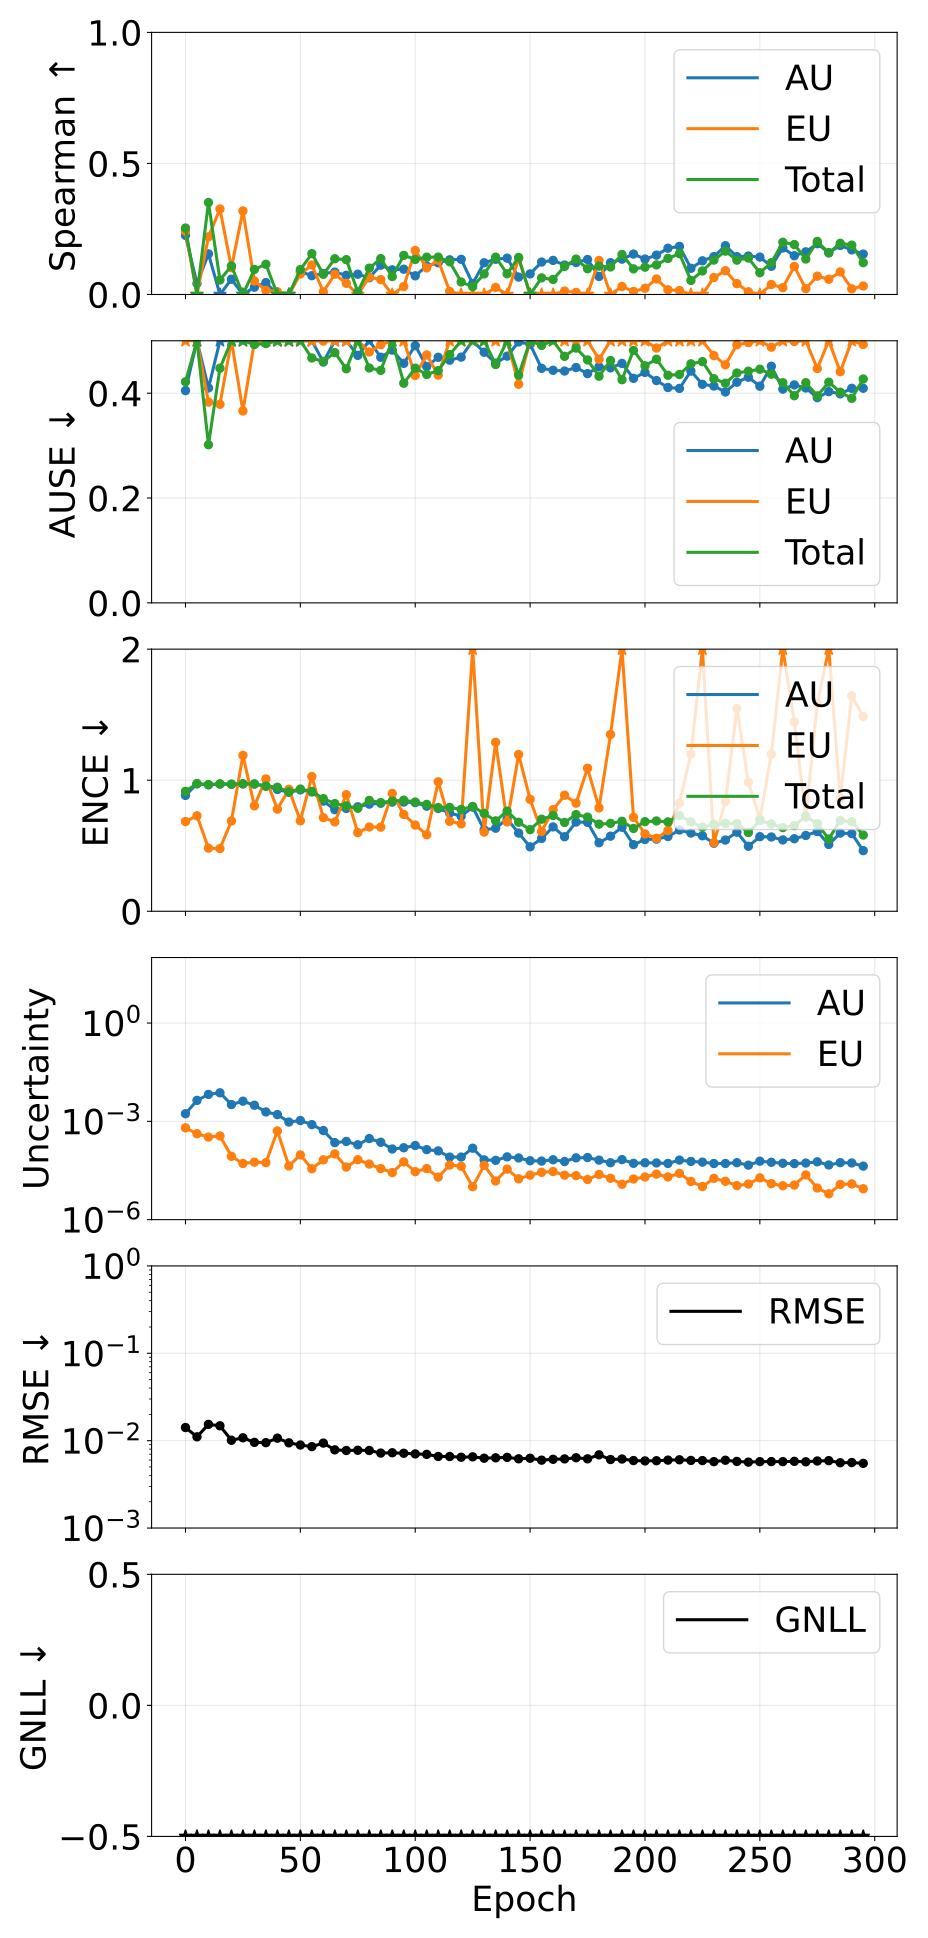

The table this chart was drawn from, first rows:
epoch, pearson_aleatoric, pearson_epistemic, pearson_total, spearman_aleatoric, spearman_epistemic, spearman_total, ause_aleatoric, ause_epistemic, ause_total, ence_aleatoric, ence_epistemic, ence_total, magnitude_aleatoric, magnitude_epistemic, magnitude_total, rmse_e_atom, nll_energy
0, 0.1282, -0.07422, 0.08478, 0.2255, 0.2412, 0.2534, 0.4049, 0.5162, 0.4217, 0.8839, 0.6848, 0.915, 0.00171, 0.0006338, 0.002344, 0.01413, -2.067
5, 0.07246, 0.004843, 0.08633, 0.04182, -0.07542, -0.1365, 0.5364, 0.74, 0.7522, 0.9721, 0.7283, 0.9745, 0.004368, 0.00042, 0.004788, 0.01107, -1.739
10, 0.169, 0.1402, 0.3, 0.1549, 0.2199, 0.3509, 0.4099, 0.3831, 0.3017, 0.9645, 0.4816, 0.9662, 0.006641, 0.0003309, 0.006972, 0.01537, -1.547
15, 0.1223, 0.09064, 0.1854, -0.0974, 0.3261, 0.05533, 0.5132, 0.3788, 0.4477, 0.9706, 0.4782, 0.972, 0.007441, 0.0003587, 0.0078, 0.0148, -1.494
20, 0.1216, 0.03051, 0.1375, 0.05812, 0.102, 0.1092, 0.5279, 0.5476, 0.5087, 0.9688, 0.6886, 0.9697, 0.003255, 8.564264412532372e-05, 0.003341, 0.01011, -1.917
25, 0.06411, 0.1578, 0.09466, -0.1833, 0.3187, -0.1477, 0.6854, 0.366, 0.6439, 0.972, 1.189, 0.9724, 0.004133, 5.181270542485383e-05, 0.004184, 0.01078, -1.805
30, 0.1418, 0.06666, 0.2393, 0.02772, 0.05152, 0.09541, 0.607, 0.498, 0.4928, 0.9709, 0.8046, 0.9714, 0.003108, 5.686192358763841e-05, 0.003165, 0.009557, -1.945
35, 0.1538, 0.03029, 0.2724, 0.04533, 0.01586, 0.1152, 0.6598, 0.5873, 0.4945, 0.9544, 1.01, 0.9555, 0.00194, 5.486591338843067e-05, 0.001994, 0.009484, -2.168
40, 0.08469, 0.2565, 0.2057, -0.1223, 0.01039, -0.1392, 0.6399, 0.5314, 0.6695, 0.9295, 0.7792, 0.9464, 0.001608, 0.0005102, 0.002118, 0.01068, -2.133
45, 0.1361, 0.4897, 0.3018, -0.05235, -0.06114, -0.06374, 0.6318, 0.5885, 0.594, 0.9075, 0.9309, 0.912, 0.0009527, 4.350424778354152e-05, 0.0009962, 0.009447, -2.494
50, 0.1304, 0.4196, 0.323, 0.08723, 0.07817, 0.09495, 0.506, 0.5149, 0.5095, 0.9261, 0.6904, 0.9326, 0.001059, 9.446198566128378e-05, 0.001154, 0.008912, -2.431
55, 0.2234, 0.1783, 0.3244, 0.07178, 0.1124, 0.1558, 0.5503, 0.5432, 0.4671, 0.9104, 1.028, 0.9143, 0.0007954, 3.5822255628865105e-05, 0.0008312, 0.008545, -2.586
60, 0.463, 0.5832, 0.5064, 0.08026, 0.01013, 0.07705, 0.4594, 0.4994, 0.4607, 0.8405, 0.7142, 0.8594, 0.0005243, 6.670434960287294e-05, 0.000591, 0.00938, -2.735
65, 0.7434, 0.7354, 0.8468, 0.08524, 0.07743, 0.1364, 0.508, 0.5425, 0.4774, 0.7752, 0.682, 0.8216, 0.0002243, 0.0001016, 0.0003259, 0.007847, -3.023
70, 0.7183, 0.7495, 0.8462, 0.07303, 0.04265, 0.1328, 0.5117, 0.5773, 0.4465, 0.7845, 0.8895, 0.8043, 0.0002442, 4.030539086037923e-05, 0.0002845, 0.007719, -3.085
75, 0.8482, 0.6873, 0.8645, 0.07738, -0.03061, 0.009721, 0.4722, 0.5943, 0.5322, 0.7972, 0.6003, 0.7859, 0.0001927, 6.76268370770613e-05, 0.0002604, 0.007768, -3.125
80, 0.8076, 0.8172, 0.8748, 0.06377, 0.06623, 0.1004, 0.5019, 0.4786, 0.4481, 0.8174, 0.643, 0.8456, 0.0002988, 4.9693271453640816e-05, 0.0003485, 0.007719, -3.003
85, 0.8825, 0.8737, 0.8912, 0.1118, 0.05683, 0.1368, 0.4686, 0.4925, 0.4435, 0.8242, 0.6421, 0.8293, 0.0002298, 3.6177325898239835e-05, 0.000266, 0.00721, -3.134
90, 0.9061, 0.8377, 0.9125, 0.0941, -0.03021, 0.06839, 0.4822, 0.5682, 0.5066, 0.8331, 0.8987, 0.8409, 0.0001432, 2.7319967478473224e-05, 0.0001705, 0.007269, -3.318
95, 0.8942, 0.8296, 0.8944, 0.09649, 0.03027, 0.1493, 0.4569, 0.5495, 0.419, 0.8332, 0.7389, 0.8474, 0.0001566, 5.80370064172725e-05, 0.0002146, 0.007175, -3.23
100, 0.9019, 0.8637, 0.9025, 0.07126, 0.1679, 0.1338, 0.4907, 0.4338, 0.4478, 0.8292, 0.6576, 0.8334, 0.0001833, 2.9157825941882144e-05, 0.0002124, 0.007053, -3.239
105, 0.873, 0.8549, 0.8731, 0.1086, 0.1015, 0.1422, 0.4509, 0.473, 0.4357, 0.8017, 0.5842, 0.8153, 0.0001371, 3.618156878329118e-05, 0.0001733, 0.006975, -3.332
110, 0.8725, 0.8343, 0.8654, 0.121, 0.1309, 0.1425, 0.4685, 0.4345, 0.443, 0.7845, 0.9873, 0.7915, 0.0001254, 1.9879154985139157e-05, 0.0001453, 0.006592, -3.425
115, 0.8488, 0.8044, 0.8417, 0.1323, 0.01164, 0.1247, 0.463, 0.5304, 0.4736, 0.7494, 0.6864, 0.7924, 8.117836778578551e-05, 4.635478898822128e-05, 0.0001275, 0.006585, -3.472
120, 0.8537, 0.785, 0.8446, 0.1341, -0.08238, 0.04766, 0.4688, 0.5991, 0.5072, 0.7254, 0.6664, 0.777, 8.139275189445259e-05, 4.2591920424930994e-05, 0.000124, 0.006464, -3.493
125, 0.8497, 0.8366, 0.8478, 0.04169, -0.02383, 0.02984, 0.5466, 0.5738, 0.5565, 0.7952, 2.774, 0.7995, 0.0001515, 1.0129258084091723e-05, 0.0001616, 0.006528, -3.385
130, 0.8009, 0.777, 0.7956, 0.121, -0.009559, 0.0785, 0.4781, 0.541, 0.5004, 0.6215, 0.604, 0.7471, 6.684299390315942e-05, 4.539206326454945e-05, 0.0001122, 0.006298, -3.553
135, 0.8063, 0.778, 0.8032, 0.1344, 0.02698, 0.1424, 0.4573, 0.5662, 0.4547, 0.6337, 1.289, 0.6897, 6.45630225071859e-05, 1.5116438415767017e-05, 7.967946120239186e-05, 0.006364, -3.693
140, 0.8647, 0.7911, 0.8606, 0.1387, -0.04309, 0.07904, 0.4707, 0.5341, 0.5059, 0.7043, 0.6816, 0.7642, 8.240986702519982e-05, 3.487784703358319e-05, 0.0001173, 0.006439, -3.536
145, 0.7433, 0.6757, 0.728, 0.06647, 0.1377, 0.1412, 0.4978, 0.4171, 0.4343, 0.5966, 1.196, 0.6792, 7.634114959543786e-05, 1.7653784174320248e-05, 9.399493381193757e-05, 0.006201, -3.646
150, 0.7592, 0.7054, 0.7492, 0.07848, -0.1356, -0.02348, 0.4933, 0.6136, 0.5552, 0.4917, 0.8541, 0.6228, 6.288240992285284e-05, 2.281098365094057e-05, 8.56933929806447e-05, 0.006294, -3.671
155, 0.7501, 0.6864, 0.743, 0.1238, -0.04761, 0.06333, 0.4474, 0.5765, 0.4911, 0.5555, 0.6089, 0.7023, 6.137663906923516e-05, 2.7890618116214394e-05, 8.926725680847058e-05, 0.005983, -3.697
160, 0.8142, 0.734, 0.8014, 0.1301, -0.106, 0.05733, 0.4437, 0.6409, 0.5026, 0.6438, 0.7747, 0.7309, 6.727593972227887e-05, 2.9442270278050802e-05, 9.671821040894323e-05, 0.00612, -3.643
165, 0.796, 0.7187, 0.7908, 0.1124, 0.01316, 0.107, 0.4422, 0.6137, 0.4703, 0.5687, 0.8853, 0.6775, 5.9400786267360675e-05, 2.2793384116506574e-05, 8.219417061849052e-05, 0.006184, -3.723
170, 0.8656, 0.8099, 0.8624, 0.122, 0.007936, 0.1349, 0.4489, 0.5401, 0.486, 0.6808, 0.825, 0.7376, 7.693457022390288e-05, 2.207913230054344e-05, 9.901370202356517e-05, 0.006372, -3.638
175, 0.8117, 0.754, 0.8049, 0.1335, -0.043, 0.09822, 0.4373, 0.5609, 0.4634, 0.6788, 1.092, 0.7186, 7.856321036883131e-05, 1.6807674235652498e-05, 9.53708846203011e-05, 0.006196, -3.661
180, 0.8498, 0.7787, 0.848, 0.06877, 0.1298, 0.1082, 0.4507, 0.4647, 0.4324, 0.5227, 0.7888, 0.6646, 6.55451077087175e-05, 2.3915786708960736e-05, 8.946089461012204e-05, 0.006884, -3.643
185, 0.8021, 0.7271, 0.7946, 0.1214, -0.04118, 0.105, 0.4482, 0.6912, 0.4622, 0.573, 1.349, 0.6707, 5.457375829818362e-05, 1.8316078585221608e-05, 7.288983678850143e-05, 0.006083, -3.775
190, 0.8396, 0.7555, 0.8331, 0.1347, 0.03047, 0.1526, 0.4568, 0.6627, 0.4257, 0.6409, 2.679, 0.6867, 6.802314771145271e-05, 1.203975220960274e-05, 8.006290019324481e-05, 0.006164, -3.736
195, 0.8066, 0.7428, 0.7998, 0.1543, 0.01153, 0.09778, 0.4283, 0.5325, 0.4815, 0.5084, 0.7168, 0.6319, 5.2439550495035004e-05, 1.739876457195087e-05, 6.983831546571363e-05, 0.00592, -3.824
200, 0.7781, 0.7168, 0.7699, 0.1351, 0.02371, 0.1043, 0.4397, 0.5017, 0.4522, 0.5478, 0.5902, 0.6837, 5.449415276297773e-05, 2.0096204159768683e-05, 7.459035723645619e-05, 0.005865, -3.8
205, 0.8287, 0.7812, 0.8237, 0.1501, 0.05914, 0.1129, 0.4241, 0.4861, 0.4648, 0.5505, 0.5568, 0.6891, 5.3782634753641075e-05, 2.4593215665305066e-05, 7.837584996815312e-05, 0.005891, -3.771
210, 0.8458, 0.7805, 0.8409, 0.1765, 0.01781, 0.1375, 0.4108, 0.51, 0.4342, 0.5702, 0.616, 0.6817, 5.191057664004789e-05, 2.012829353971292e-05, 7.203887053301383e-05, 0.005989, -3.802
215, 0.8847, 0.7587, 0.8786, 0.1835, 0.01501, 0.1558, 0.4091, 0.5471, 0.4356, 0.62, 0.8254, 0.7306, 6.581992998110143e-05, 2.578978561306966e-05, 9.160971610032468e-05, 0.006042, -3.7
220, 0.8286, 0.7221, 0.8213, 0.09999, -0.02901, 0.0536, 0.4422, 0.5625, 0.4561, 0.5967, 1.2, 0.6815, 5.984906945715024e-05, 1.4614730393393825e-05, 7.446380050564388e-05, 0.005941, -3.811
225, 0.8382, 0.7214, 0.8306, 0.1285, -0.0849, 0.08983, 0.4169, 0.7164, 0.4602, 0.5762, 2.826, 0.6416, 5.698311319777175e-05, 1.0239690590279296e-05, 6.722280335109816e-05, 0.005916, -3.85
230, 0.7708, 0.6752, 0.7552, 0.1444, 0.06481, 0.1313, 0.4136, 0.4718, 0.4275, 0.5191, 0.5238, 0.6627, 5.163549987786531e-05, 1.825641126439829e-05, 6.989191061238407e-05, 0.005751, -3.873
235, 0.9136, 0.8274, 0.9087, 0.1861, 0.09063, 0.1654, 0.4023, 0.4542, 0.419, 0.5432, 0.8376, 0.6706, 5.174425286763901e-05, 1.481978498581473e-05, 6.656403810653053e-05, 0.005969, -3.854
240, 0.7848, 0.7096, 0.7769, 0.1443, 0.04152, 0.131, 0.4209, 0.4924, 0.4385, 0.6035, 1.546, 0.6682, 5.478612337606466e-05, 1.09580885744409e-05, 6.574421167370283e-05, 0.005787, -3.876
245, 0.8121, 0.7223, 0.8035, 0.1466, 0.01053, 0.1392, 0.4305, 0.4964, 0.442, 0.496, 0.9835, 0.6007, 4.6042233430932316e-05, 1.2193432328364208e-05, 5.823566614813846e-05, 0.005684, -3.931
250, 0.7842, 0.6798, 0.7731, 0.1427, -0.01704, 0.08307, 0.4133, 0.5477, 0.4457, 0.5692, 0.7061, 0.6928, 6.0861452199616537e-05, 1.8833281883680552e-05, 7.969473381703922e-05, 0.005751, -3.844
255, 0.815, 0.7349, 0.8122, 0.1076, 0.0381, 0.1211, 0.4514, 0.4877, 0.4362, 0.5669, 1.199, 0.6663, 5.635842927680958e-05, 1.2542157069021968e-05, 6.890058609407287e-05, 0.00576, -3.877
260, 0.8696, 0.742, 0.8662, 0.1775, 0.0262, 0.1991, 0.4077, 0.642, 0.42, 0.5444, 2.137, 0.6384, 5.2607920024193066e-05, 1.083054295399368e-05, 6.343846347906788e-05, 0.005754, -3.918
265, 0.8498, 0.7643, 0.8479, 0.1478, 0.1068, 0.1906, 0.4158, 0.4985, 0.3952, 0.5534, 1.445, 0.6535, 5.133626469561959e-05, 1.1345443327508807e-05, 6.268170778850512e-05, 0.005798, -3.908
270, 0.8677, 0.8007, 0.8654, 0.1627, 0.02214, 0.1353, 0.4099, 0.503, 0.4201, 0.5783, 0.7179, 0.7256, 5.334022987854964e-05, 2.3216481650192494e-05, 7.65567109645918e-05, 0.005731, -3.818
275, 0.9059, 0.8333, 0.903, 0.1937, 0.06994, 0.2023, 0.3914, 0.447, 0.3949, 0.6083, 1.585, 0.668, 5.818774102869835e-05, 9.248151877398123e-06, 6.743589251857265e-05, 0.005851, -3.869
280, 0.8702, 0.7896, 0.8663, 0.1595, 0.05806, 0.1588, 0.403, 0.5187, 0.4209, 0.5097, 3.852, 0.5513, 4.664434288671422e-05, 6.152999443050552e-06, 5.279734205164393e-05, 0.005907, -3.968
285, 0.848, 0.7911, 0.8449, 0.1871, 0.08615, 0.1954, 0.3987, 0.4409, 0.4019, 0.5964, 0.8645, 0.6929, 5.494947229411649e-05, 1.187629734530397e-05, 6.682576977123128e-05, 0.00559, -3.905
290, 0.8771, 0.6829, 0.8746, 0.1701, 0.02168, 0.1884, 0.4093, 0.6031, 0.3902, 0.5926, 1.644, 0.684, 5.372531096340474e-05, 1.2323022408542085e-05, 6.604833280384217e-05, 0.005618, -3.891
295, 0.834, 0.7876, 0.832, 0.1542, 0.03241, 0.1214, 0.4094, 0.493, 0.427, 0.4626, 1.486, 0.5813, 4.303653283610744e-05, 8.785248394854969e-06, 5.182178099040765e-05, 0.005501, -4.015
